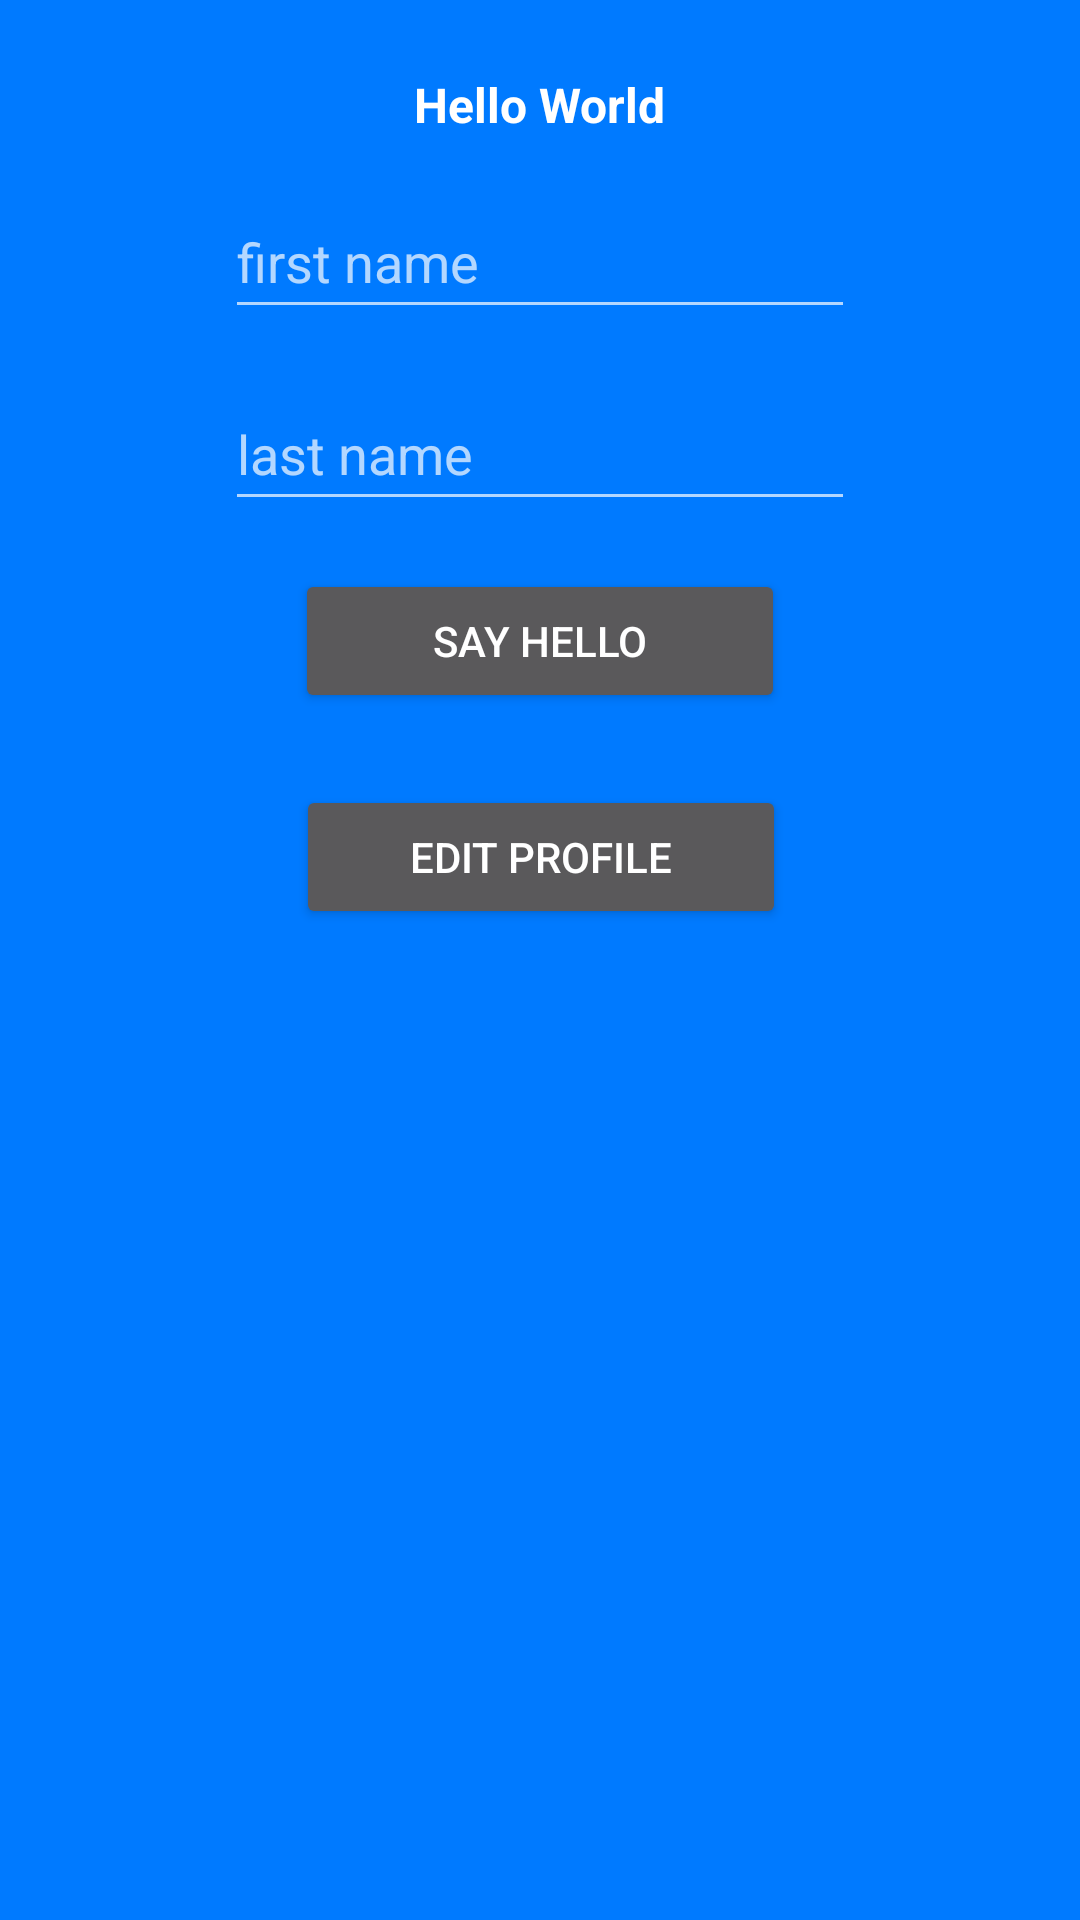

This screen was rendered from an Android layout file. Write that file and the resources it references.
<!-- AndroidManifest.xml: application theme Theme.AppCompat -->
<!-- res/layout/activity_main.xml -->
<?xml version="1.0" encoding="utf-8"?>
<androidx.constraintlayout.widget.ConstraintLayout
        xmlns:android="http://schemas.android.com/apk/res/android"
        xmlns:tools="http://schemas.android.com/tools"
        xmlns:app="http://schemas.android.com/apk/res-auto"
        android:layout_width="match_parent"
        android:layout_height="match_parent"
        android:background="@color/blue"
        tools:context=".MainActivity">
    
    <Button
            android:layout_width="wrap_content"
            android:layout_height="wrap_content"
            android:text="@string/edit_profile"
            android:ems="10"
            android:id="@+id/buttonEditProfile"
            app:layout_constraintTop_toBottomOf="@+id/buttonSayHello"
            android:textColor="@color/white"
            app:layout_constraintStart_toStartOf="parent"
            app:layout_constraintEnd_toEndOf="parent"
            android:minHeight="48dp" app:layout_constraintHorizontal_bias="0.502" android:layout_marginTop="24dp"/>
    <TextView
            android:text="Hello World"
            android:layout_width="wrap_content"
            android:layout_height="wrap_content"
            android:id="@+id/helloWorld"
            android:textColor="@color/white"
            android:textStyle="bold"
            app:layout_constraintStart_toStartOf="parent"
            app:layout_constraintEnd_toEndOf="parent"
            app:layout_constraintTop_toTopOf="parent"
            android:layout_marginTop="24dp"
            android:textSize="16sp"/>
  <EditText
          android:layout_width="wrap_content"
          android:layout_height="wrap_content"
          android:inputType="text"
          android:textColor="@color/white"
          android:hint="first name"
          android:ems="10"
          android:id="@+id/editTextFirstName"
          app:layout_constraintTop_toBottomOf="@+id/helloWorld"
          android:layout_marginTop="16dp"
          app:layout_constraintStart_toStartOf="parent"
          app:layout_constraintEnd_toEndOf="parent"
          android:autofillHints="first name"
          tools:ignore="LabelFor"
          android:minHeight="48dp"/>
  
  <EditText
          android:layout_width="wrap_content"
          android:layout_height="wrap_content"
          android:inputType="text"
          android:hint="last name"
          android:textColor="@color/white"
          android:ems="10"
          android:id="@+id/editTextLastName"
          app:layout_constraintTop_toBottomOf="@+id/editTextFirstName"
          android:layout_marginTop="16dp"
          app:layout_constraintStart_toStartOf="parent"
          app:layout_constraintEnd_toEndOf="parent"
          android:autofillHints="first name"
          tools:ignore="LabelFor"
          android:minHeight="48dp"/>
  
  <Button
          android:layout_width="wrap_content"
          android:layout_height="wrap_content"
          android:text="say Hello"
          android:ems="10"
          android:id="@+id/buttonSayHello"
          app:layout_constraintTop_toBottomOf="@+id/editTextLastName"
          android:layout_marginTop="16dp"
          android:textColor="@color/white"
          app:layout_constraintStart_toStartOf="parent"
          app:layout_constraintEnd_toEndOf="parent"
          android:minHeight="48dp"/>
</androidx.constraintlayout.widget.ConstraintLayout>
<!-- resources referenced by this layout -->
<resources>
  <color name="blue">#007aff</color>
  <color name="white">#FFFFFFFF</color>
  <string name="edit_profile">Edit Profile</string>
</resources>
